The GitHub repository rizkiamirudin/klasifikasi-sayuran contains a labelled image folder "dataset" with 2 categories: selada, seledri. Examples follow, each with its label.

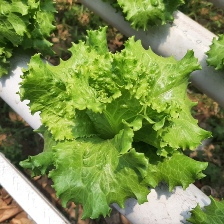
Label: selada

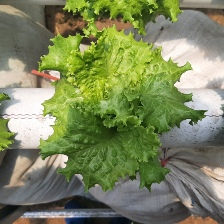
Label: selada

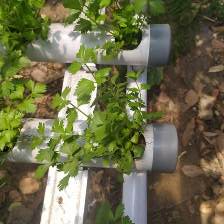
Label: seledri

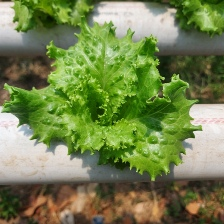
Label: selada

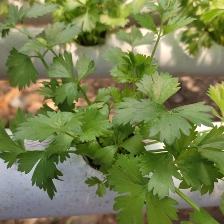
Label: seledri

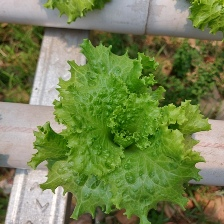
Label: selada
